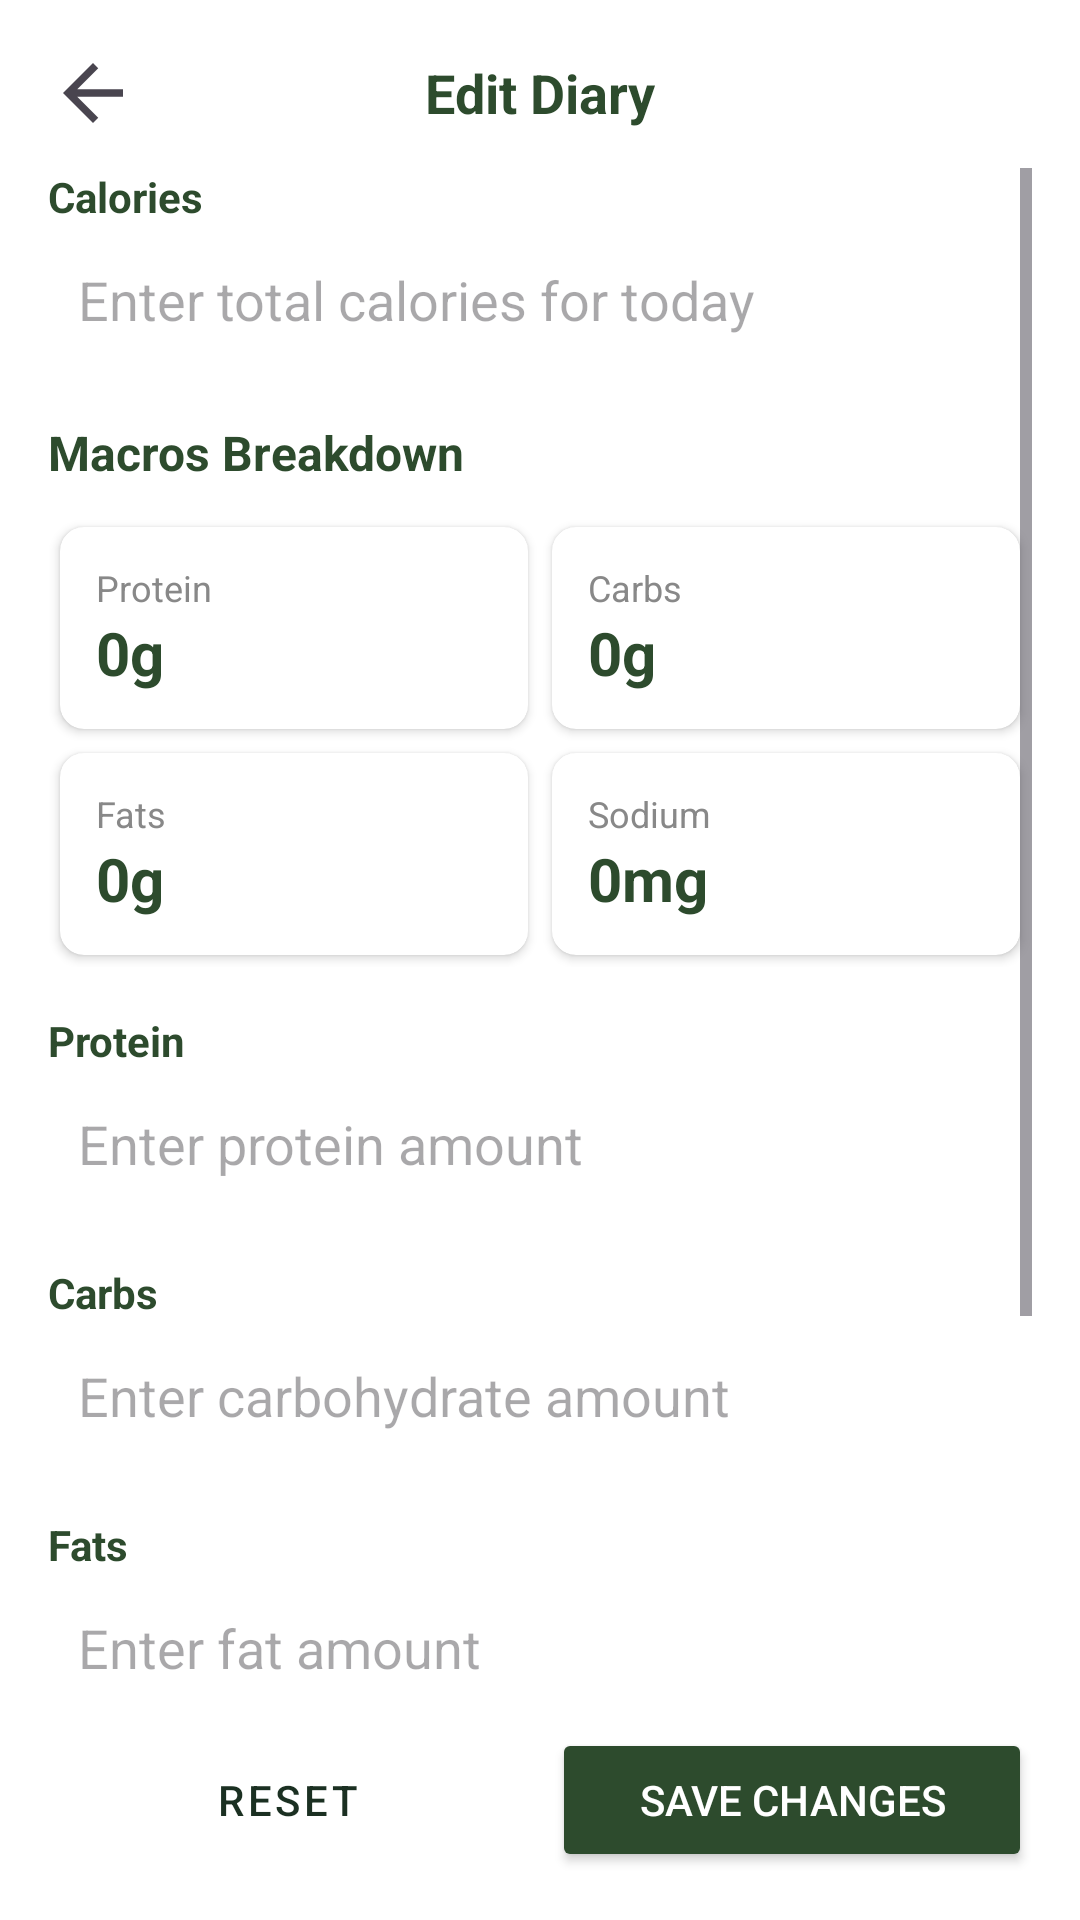

Layout XML and referenced resources for this Android screen:
<!-- AndroidManifest.xml: application theme Theme.ILutoMo -->
<!-- res/layout/activity_edit_diary.xml -->
<?xml version="1.0" encoding="utf-8"?>
<LinearLayout xmlns:android="http://schemas.android.com/apk/res/android"
    xmlns:app="http://schemas.android.com/apk/res-auto"
    android:layout_width="match_parent"
    android:layout_height="match_parent"
    android:orientation="vertical"
    android:padding="16dp"
    android:background="#FFFFFF">

    <RelativeLayout
        android:layout_width="match_parent"
        android:layout_height="wrap_content"
        android:layout_marginBottom="10dp">
        <ImageView
            android:id="@+id/btnBack"
            android:layout_width="30dp"
            android:layout_height="30dp"
            android:src="@drawable/abc_ic_ab_back_material" />
        <TextView
            android:layout_width="wrap_content"
            android:layout_height="wrap_content"
            android:text="Edit Diary"
            android:layout_centerInParent="true"
            android:textSize="18sp"
            android:textStyle="bold"
            android:textColor="#2D4B2D"/>
    </RelativeLayout>

    <ScrollView
        android:layout_width="match_parent"
        android:layout_height="0dp"
        android:layout_weight="1">

        <LinearLayout
            android:layout_width="match_parent"
            android:layout_height="wrap_content"
            android:orientation="vertical">

            <TextView android:text="Calories" android:textStyle="bold" android:layout_width="wrap_content" android:layout_height="wrap_content" android:textColor="#2D4B2D"/>
            <EditText android:id="@+id/etCalories" android:hint="Enter total calories for today" android:inputType="number" android:layout_width="match_parent" android:layout_height="50dp" android:padding="10dp" android:background="@drawable/edittext_background" android:layout_marginBottom="15dp"/>

            <TextView android:text="Macros Breakdown" android:textStyle="bold" android:textSize="16sp" android:layout_width="wrap_content" android:layout_height="wrap_content" android:textColor="#2D4B2D" android:layout_marginBottom="10dp"/>

            <LinearLayout android:layout_width="match_parent" android:layout_height="wrap_content" android:orientation="horizontal" android:weightSum="2">
                <androidx.cardview.widget.CardView android:layout_width="0dp" android:layout_height="wrap_content" android:layout_weight="1" android:layout_margin="4dp" app:cardCornerRadius="8dp" app:cardElevation="2dp">
                    <LinearLayout android:padding="12dp" android:orientation="vertical" android:layout_width="match_parent" android:layout_height="wrap_content">
                        <TextView android:text="Protein" android:textColor="#888888" android:textSize="12sp" android:layout_width="wrap_content" android:layout_height="wrap_content"/>
                        <TextView android:id="@+id/tvPreviewProtein" android:text="0g" android:textColor="#2D4B2D" android:textSize="20sp" android:textStyle="bold" android:layout_width="wrap_content" android:layout_height="wrap_content"/>
                    </LinearLayout>
                </androidx.cardview.widget.CardView>
                <androidx.cardview.widget.CardView android:layout_width="0dp" android:layout_height="wrap_content" android:layout_weight="1" android:layout_margin="4dp" app:cardCornerRadius="8dp" app:cardElevation="2dp">
                    <LinearLayout android:padding="12dp" android:orientation="vertical" android:layout_width="match_parent" android:layout_height="wrap_content">
                        <TextView android:text="Carbs" android:textColor="#888888" android:textSize="12sp" android:layout_width="wrap_content" android:layout_height="wrap_content"/>
                        <TextView android:id="@+id/tvPreviewCarbs" android:text="0g" android:textColor="#2D4B2D" android:textSize="20sp" android:textStyle="bold" android:layout_width="wrap_content" android:layout_height="wrap_content"/>
                    </LinearLayout>
                </androidx.cardview.widget.CardView>
            </LinearLayout>

            <LinearLayout android:layout_width="match_parent" android:layout_height="wrap_content" android:orientation="horizontal" android:weightSum="2">
                <androidx.cardview.widget.CardView android:layout_width="0dp" android:layout_height="wrap_content" android:layout_weight="1" android:layout_margin="4dp" app:cardCornerRadius="8dp" app:cardElevation="2dp">
                    <LinearLayout android:padding="12dp" android:orientation="vertical" android:layout_width="match_parent" android:layout_height="wrap_content">
                        <TextView android:text="Fats" android:textColor="#888888" android:textSize="12sp" android:layout_width="wrap_content" android:layout_height="wrap_content"/>
                        <TextView android:id="@+id/tvPreviewFats" android:text="0g" android:textColor="#2D4B2D" android:textSize="20sp" android:textStyle="bold" android:layout_width="wrap_content" android:layout_height="wrap_content"/>
                    </LinearLayout>
                </androidx.cardview.widget.CardView>
                <androidx.cardview.widget.CardView android:layout_width="0dp" android:layout_height="wrap_content" android:layout_weight="1" android:layout_margin="4dp" app:cardCornerRadius="8dp" app:cardElevation="2dp">
                    <LinearLayout android:padding="12dp" android:orientation="vertical" android:layout_width="match_parent" android:layout_height="wrap_content">
                        <TextView android:text="Sodium" android:textColor="#888888" android:textSize="12sp" android:layout_width="wrap_content" android:layout_height="wrap_content"/>
                        <TextView android:id="@+id/tvPreviewSodium" android:text="0mg" android:textColor="#2D4B2D" android:textSize="20sp" android:textStyle="bold" android:layout_width="wrap_content" android:layout_height="wrap_content"/>
                    </LinearLayout>
                </androidx.cardview.widget.CardView>
            </LinearLayout>

            <TextView android:text="Protein" android:textStyle="bold" android:layout_marginTop="15dp" android:layout_width="wrap_content" android:layout_height="wrap_content" android:textColor="#2D4B2D"/>
            <EditText android:id="@+id/etProtein" android:hint="Enter protein amount" android:inputType="number" android:layout_width="match_parent" android:layout_height="50dp" android:padding="10dp" android:background="@drawable/edittext_background"/>

            <TextView android:text="Carbs" android:textStyle="bold" android:layout_marginTop="15dp" android:layout_width="wrap_content" android:layout_height="wrap_content" android:textColor="#2D4B2D"/>
            <EditText android:id="@+id/etCarbs" android:hint="Enter carbohydrate amount" android:inputType="number" android:layout_width="match_parent" android:layout_height="50dp" android:padding="10dp" android:background="@drawable/edittext_background"/>

            <TextView android:text="Fats" android:textStyle="bold" android:layout_marginTop="15dp" android:layout_width="wrap_content" android:layout_height="wrap_content" android:textColor="#2D4B2D"/>
            <EditText android:id="@+id/etFats" android:hint="Enter fat amount" android:inputType="number" android:layout_width="match_parent" android:layout_height="50dp" android:padding="10dp" android:background="@drawable/edittext_background"/>

            <TextView android:text="Sodium" android:textStyle="bold" android:layout_marginTop="15dp" android:layout_width="wrap_content" android:layout_height="wrap_content" android:textColor="#2D4B2D"/>
            <EditText android:id="@+id/etSodium" android:hint="Enter sodium amount" android:inputType="number" android:layout_width="match_parent" android:layout_height="50dp" android:padding="10dp" android:background="@drawable/edittext_background"/>

            <TextView android:text="Sugar" android:textStyle="bold" android:layout_marginTop="15dp" android:layout_width="wrap_content" android:layout_height="wrap_content" android:textColor="#2D4B2D"/>
            <EditText android:id="@+id/etSugar" android:hint="Enter sugar amount" android:inputType="number" android:layout_width="match_parent" android:layout_height="50dp" android:padding="10dp" android:background="@drawable/edittext_background" android:layout_marginBottom="20dp"/>

        </LinearLayout>
    </ScrollView>

    <LinearLayout android:layout_width="match_parent" android:layout_height="wrap_content" android:orientation="horizontal" android:weightSum="2">
        <Button android:id="@+id/btnReset" android:layout_width="0dp" android:layout_height="wrap_content" android:layout_weight="1" android:text="Reset" android:backgroundTint="#FFFFFF" android:textColor="#1B3022" android:layout_marginEnd="8dp" style="@style/Widget.MaterialComponents.Button.OutlinedButton"/>
        <Button android:id="@+id/btnSave" android:layout_width="0dp" android:layout_height="wrap_content" android:layout_weight="1" android:text="Save Changes" android:backgroundTint="#2D4B2D" android:textColor="#FFFFFF"/>
    </LinearLayout>
</LinearLayout>
<!-- resources referenced by this layout -->
<resources>
  <style name="Theme.ILutoMo" parent="Base.Theme.ILutoMo" />
  <style name="Base.Theme.ILutoMo" parent="Theme.Material3.DayNight.NoActionBar">
      </style>
</resources>
